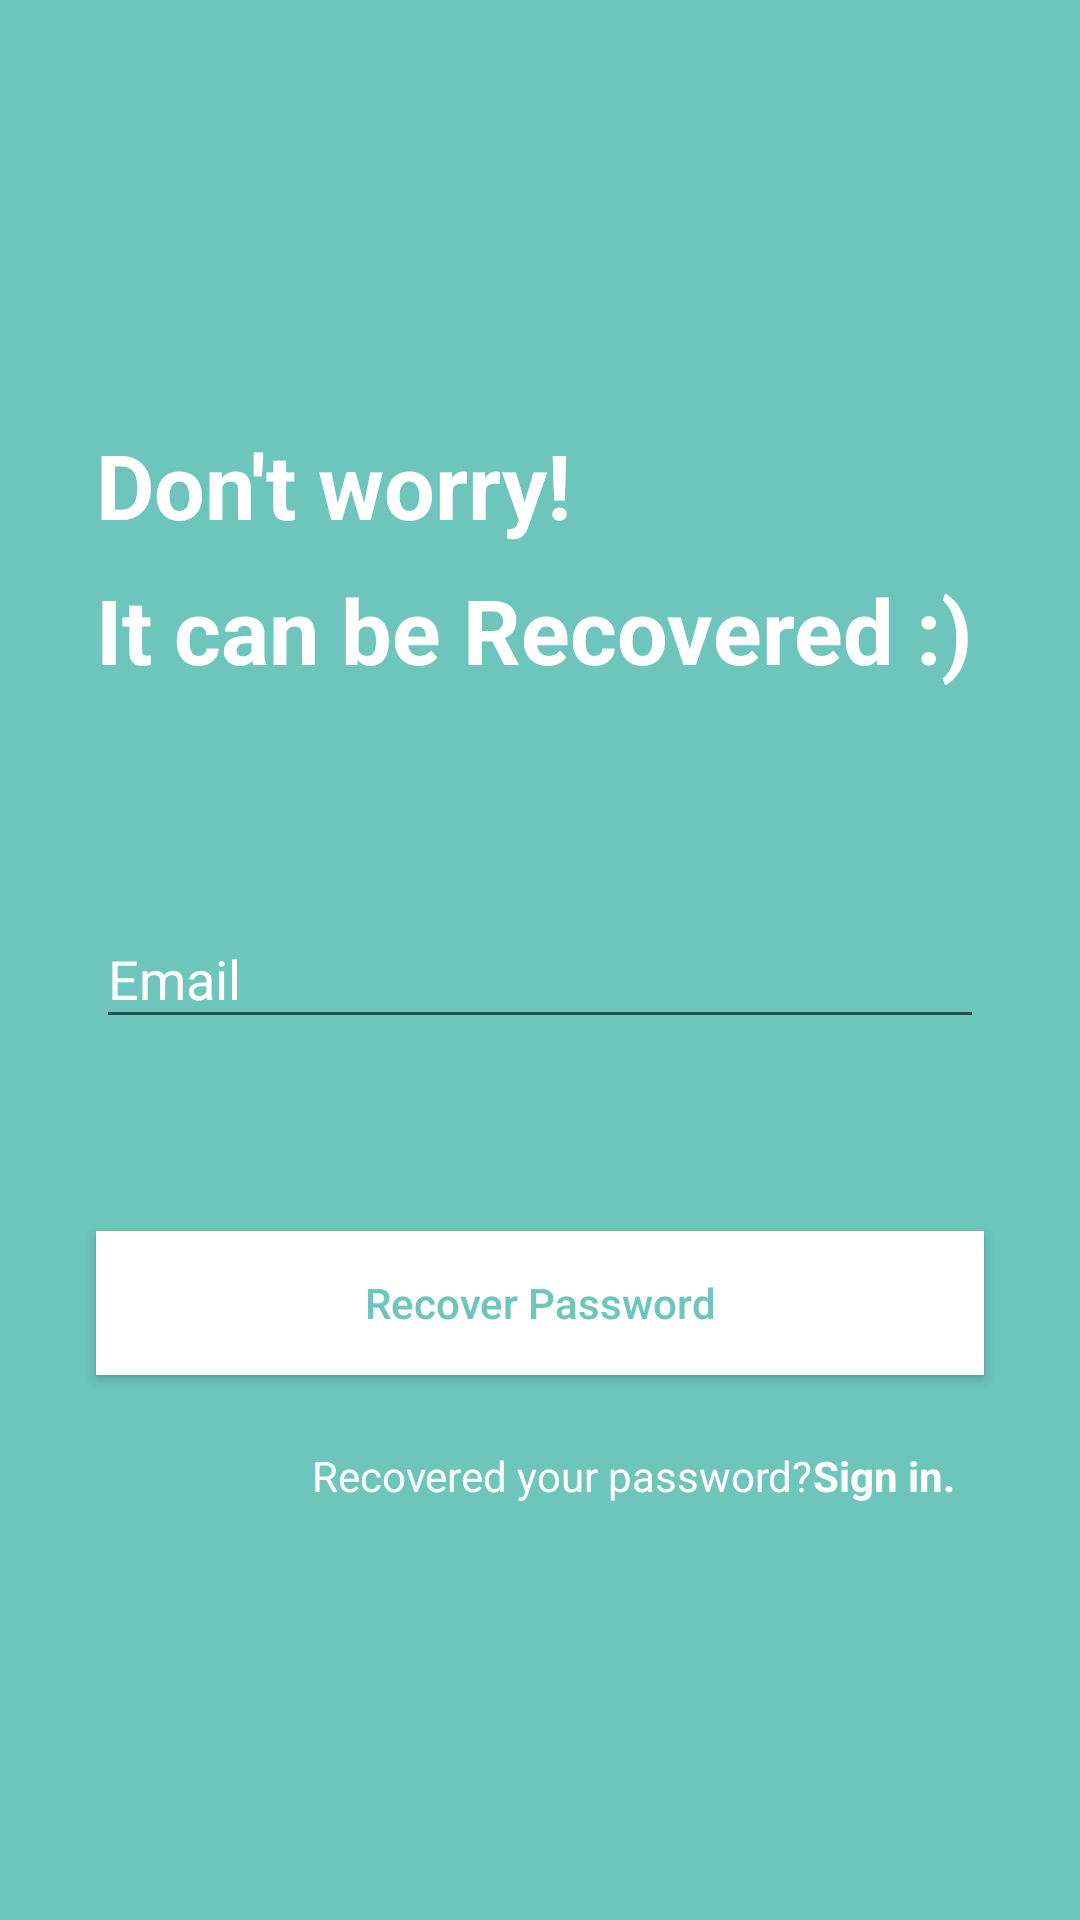

Write the Android layout XML for this screen, with the resource values it uses.
<!-- AndroidManifest.xml: application theme Theme.MyApplication -->
<!-- res/layout/activity_forgot_password.xml -->
<?xml version="1.0" encoding="utf-8"?>
<androidx.constraintlayout.widget.ConstraintLayout xmlns:android="http://schemas.android.com/apk/res/android"
    xmlns:app="http://schemas.android.com/apk/res-auto"
    xmlns:tools="http://schemas.android.com/tools"
    android:layout_width="match_parent"
    android:layout_height="match_parent"
    android:background="#6DC5BC"
    tools:context=".ForgotPasswordActivity">

    <androidx.constraintlayout.widget.Guideline
        android:id="@+id/glCenterHorizontal"
        android:layout_width="wrap_content"
        android:layout_height="wrap_content"
        android:orientation="horizontal"
        app:layout_constraintGuide_percent="0.5" />

    <TextView
        android:id="@+id/tvDontWorry"
        android:layout_width="wrap_content"
        android:layout_height="wrap_content"
        android:layout_marginStart="32dp"
        android:layout_marginBottom="8dp"
        android:clickable="true"
        android:text="Don't worry!"
        android:textColor="#FFFFFF"
        android:textSize="30sp"
        android:textStyle="bold"
        app:layout_constraintBottom_toTopOf="@+id/tvGotYou"
        app:layout_constraintStart_toStartOf="parent"
        tools:ignore="TouchTargetSizeCheck" />

    <TextView
        android:id="@+id/tvGotYou"
        android:layout_width="0dp"
        android:layout_height="wrap_content"
        android:layout_marginStart="32dp"
        android:layout_marginEnd="32dp"
        android:layout_marginBottom="64dp"
        android:text="It can be Recovered :)"
        android:textColor="#FFFFFF"
        android:textSize="30sp"
        android:textStyle="bold"
        app:layout_constraintBottom_toTopOf="@+id/tilEmail"
        app:layout_constraintEnd_toEndOf="parent"
        app:layout_constraintStart_toStartOf="parent" />

    <com.google.android.material.textfield.TextInputLayout
        android:id="@+id/tilEmail"
        android:layout_width="0dp"
        android:layout_height="wrap_content"
        android:layout_marginStart="32dp"
        android:layout_marginEnd="32dp"
        android:layout_marginBottom="8dp"
        android:textColorHint="#FFFFFF"
        app:layout_constraintBottom_toTopOf="@+id/glCenterHorizontal"
        app:layout_constraintEnd_toEndOf="parent"
        app:layout_constraintStart_toStartOf="parent"
        app:layout_constraintTop_toTopOf="@+id/glCenterHorizontal">

        <com.google.android.material.textfield.TextInputEditText
            android:id="@+id/fpEmailTextInput"
            android:layout_width="match_parent"
            android:layout_height="wrap_content"
            android:hint="Email"
            android:inputType="textEmailAddress"
            android:maxLines="1"
            android:textColorHint="#FFFFFF"
            tools:ignore="TouchTargetSizeCheck" />
    </com.google.android.material.textfield.TextInputLayout>

    <Button
        android:id="@+id/resetPasswordButton"
        android:layout_width="0dp"
        android:layout_height="wrap_content"
        android:layout_marginStart="32dp"
        android:layout_marginTop="64dp"
        android:layout_marginEnd="32dp"
        android:background="#FFFFFF"
        android:text="Recover Password"
        android:textAllCaps="false"
        android:textColor="#6DC5BC"
        app:layout_constraintEnd_toEndOf="parent"
        app:layout_constraintStart_toStartOf="parent"
        app:layout_constraintTop_toBottomOf="@+id/tilEmail"
        tools:ignore="TextContrastCheck" />

    <TextView
        android:id="@+id/tvRecoveredPassword"
        android:layout_width="wrap_content"
        android:layout_height="wrap_content"
        android:layout_marginStart="104dp"
        android:layout_marginTop="24dp"
        android:text="Recovered your password?"
        android:textColor="#FFFFFF"
        android:textSize="14sp"
        app:layout_constraintStart_toStartOf="parent"
        app:layout_constraintTop_toBottomOf="@+id/resetPasswordButton" />

    <TextView
        android:id="@+id/tvSignIn"
        android:layout_width="wrap_content"
        android:layout_height="wrap_content"
        android:layout_marginEnd="28dp"
        android:clickable="true"
        android:onClick="signinnn"
        android:text="Sign in."
        android:textColor="#FFFFFF"
        android:textStyle="bold"
        app:layout_constraintStart_toEndOf="@+id/tvRecoveredPassword"
        app:layout_constraintTop_toTopOf="@+id/tvRecoveredPassword"  />

</androidx.constraintlayout.widget.ConstraintLayout>
<!-- resources referenced by this layout -->
<resources>
  <style name="Theme.MyApplication" parent="Theme.AppCompat.Light.DarkActionBar">
          
          <item name="colorPrimary">@color/purple_500</item>
          <item name="colorPrimaryDark">@color/purple_700</item>
          <item name="colorAccent">@color/teal_200</item>
          
      </style>
  <color name="purple_500">#FF6200EE</color>
  <color name="purple_700">#FF3700B3</color>
  <color name="teal_200">#FF03DAC5</color>
</resources>
